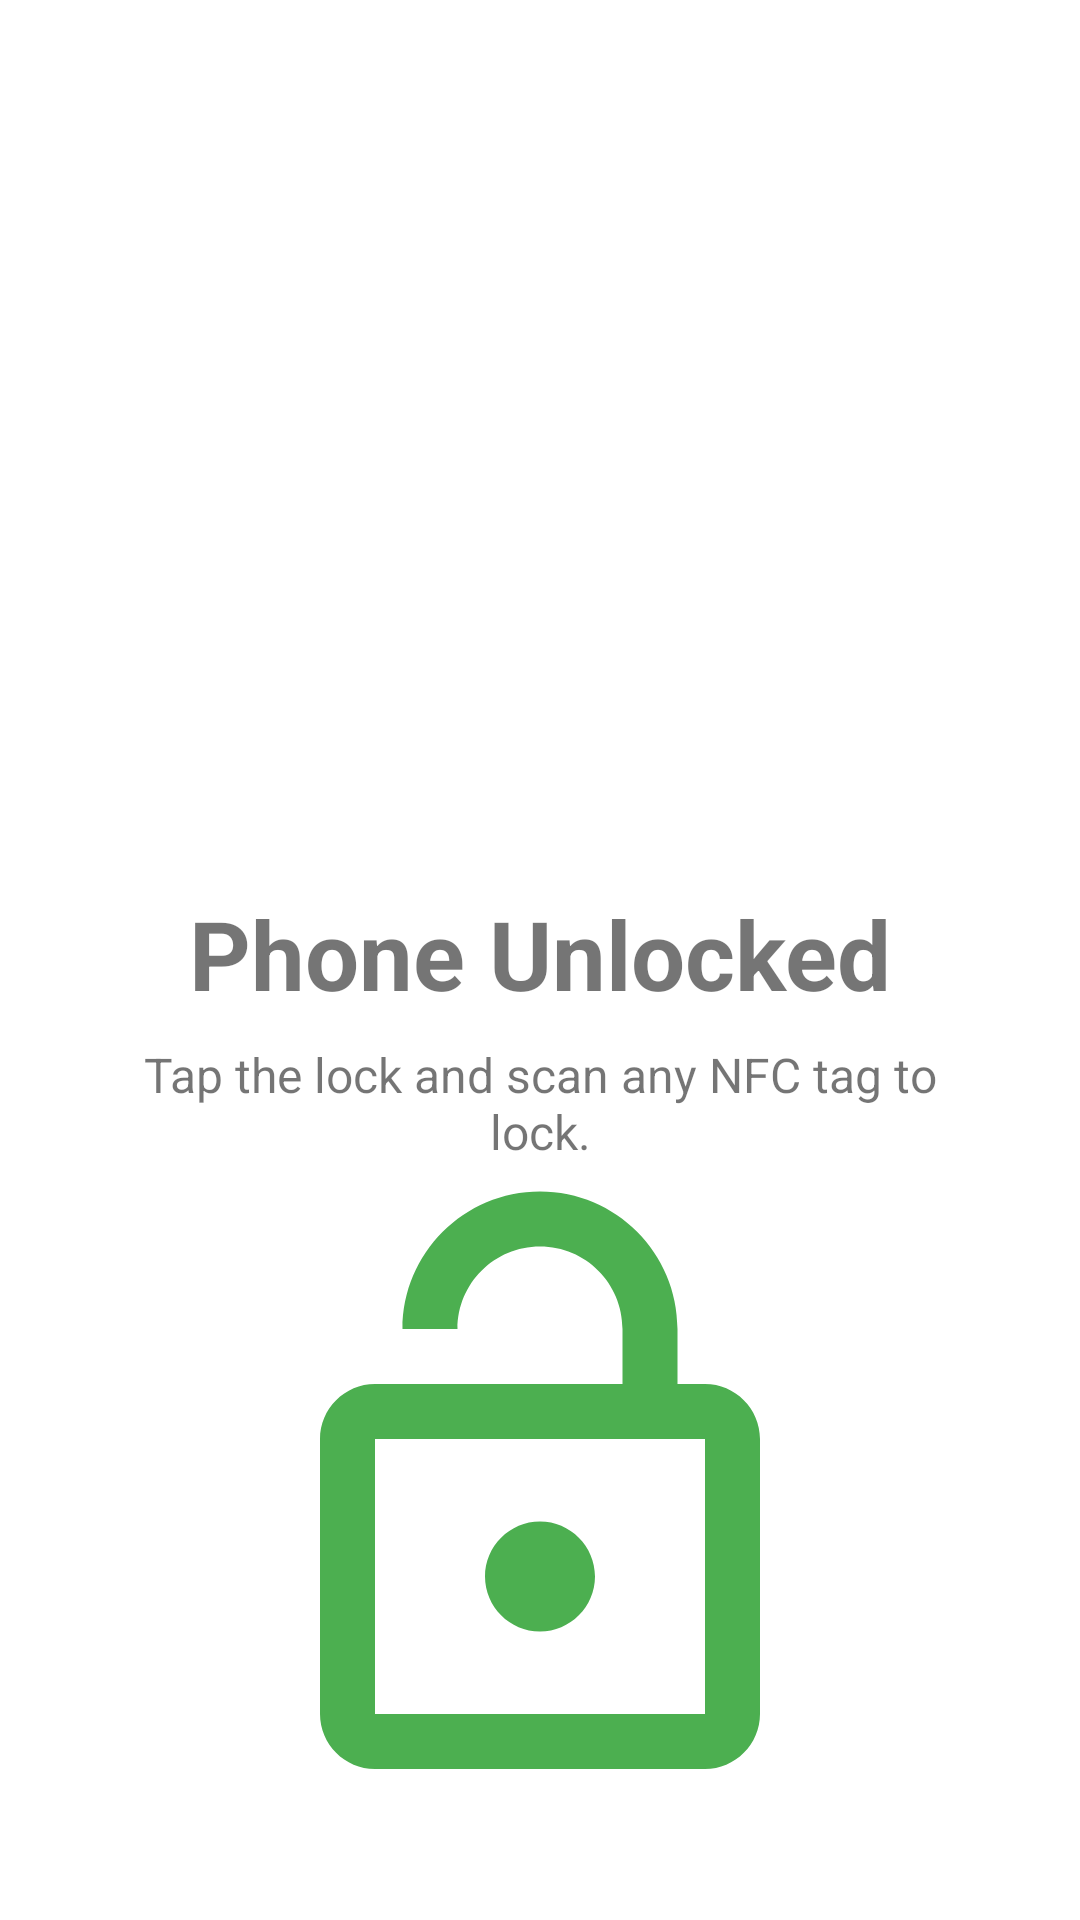

Produce the Android XML layout that renders to this screen, including the resource entries it uses.
<!-- AndroidManifest.xml: application theme Theme.BrokeRemix -->
<!-- res/layout/activity_main.xml -->
<?xml version="1.0" encoding="utf-8"?>
<androidx.constraintlayout.widget.ConstraintLayout xmlns:android="http://schemas.android.com/apk/res/android"
    xmlns:app="http://schemas.android.com/apk/res-auto"
    xmlns:tools="http://schemas.android.com/tools"
    android:id="@+id/rootLayout"
    android:layout_width="match_parent"
    android:layout_height="match_parent"
    android:padding="32dp"
    tools:context=".MainActivity">

    <TextView
        android:id="@+id/tvStatusHeader"
        android:layout_width="wrap_content"
        android:layout_height="wrap_content"
        android:text="Phone Unlocked"
        android:textSize="32sp"
        android:textStyle="bold"
        app:layout_constraintBottom_toTopOf="@+id/tvStatusSub"
        app:layout_constraintEnd_toEndOf="parent"
        app:layout_constraintStart_toStartOf="parent"
        app:layout_constraintTop_toTopOf="parent"
        app:layout_constraintVertical_chainStyle="packed" />

    <TextView
        android:id="@+id/tvStatusSub"
        android:layout_width="wrap_content"
        android:layout_height="wrap_content"
        android:layout_marginTop="8dp"
        android:text="Tap the lock and scan any NFC tag to lock."
        android:textAlignment="center"
        android:textSize="16sp"
        app:layout_constraintEnd_toEndOf="parent"
        app:layout_constraintStart_toStartOf="parent"
        app:layout_constraintTop_toBottomOf="@+id/tvStatusHeader" />

    <ImageView
        android:id="@+id/btnLock"
        android:layout_width="220dp"
        android:layout_height="220dp"
        android:contentDescription="Lock Button"
        android:src="@drawable/ic_lock_open"
        app:layout_constraintBottom_toBottomOf="parent"
        app:layout_constraintEnd_toEndOf="parent"
        app:layout_constraintStart_toStartOf="parent"
        app:layout_constraintTop_toBottomOf="@+id/tvStatusSub" />

    <TextView
        android:id="@+id/tvDebug"
        android:layout_width="wrap_content"
        android:layout_height="wrap_content"
        android:text=""
        android:textSize="12sp"
        android:textColor="#888888"
        app:layout_constraintBottom_toBottomOf="parent"
        app:layout_constraintEnd_toEndOf="parent"
        app:layout_constraintStart_toStartOf="parent" />

</androidx.constraintlayout.widget.ConstraintLayout>
<!-- resources referenced by this layout -->
<resources>
  <!-- drawable ic_lock_open (drawable) -->
  <vector xmlns:android="http://schemas.android.com/apk/res/android"
      android:width="24dp"
      android:height="24dp"
      android:viewportWidth="24"
      android:viewportHeight="24"
      android:tint="#4CAF50">
    <path
        android:fillColor="@android:color/white"
        android:pathData="M12,17c1.1,0 2,-0.9 2,-2s-0.9,-2 -2,-2 -2,0.9 -2,2 0.9,2 2,2zM18,8h-1L17,6c0,-2.76 -2.24,-5 -5,-5S7,3.24 7,6h2c0,-1.66 1.34,-3 3,-3s3,1.34 3,3v2L6,8c-1.1,0 -2,0.9 -2,2v10c0,1.1 0.9,2 2,2h12c1.1,0 2,-0.9 2,-2L20,10c0,-1.1 -0.9,-2 -2,-2zM18,20L6,20L6,10h12v10z"/>
  </vector>
  <style name="Theme.BrokeRemix" parent="Theme.MaterialComponents.DayNight.NoActionBar">
          <item name="colorPrimary">@color/purple_500</item>
          <item name="colorPrimaryVariant">@color/purple_700</item>
          <item name="colorOnPrimary">@color/white</item>
      </style>
  <color name="purple_500">#FF6200EE</color>
  <color name="purple_700">#FF3700B3</color>
  <color name="white">#FFFFFFFF</color>
</resources>
